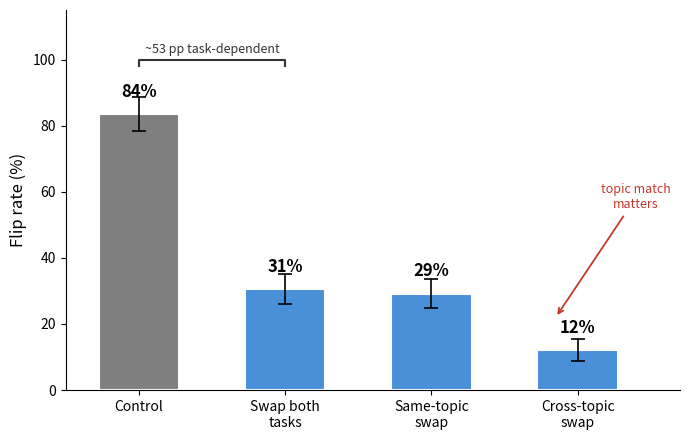

Write Python code to recreate this figure. (Note: this script raises an exception after producing the figure.)
import matplotlib.pyplot as plt
import matplotlib.patches as mpatches
import numpy as np

conditions = ["Control", "Swap both\ntasks", "Same-topic\nswap", "Cross-topic\nswap"]
flip_rates = [83.6, 30.6, 29.2, 12.1]
ci_low = [78.4, 26.1, 24.7, 8.7]
ci_high = [88.8, 35.2, 33.7, 15.5]

yerr_low = [r - lo for r, lo in zip(flip_rates, ci_low)]
yerr_high = [hi - r for r, hi in zip(flip_rates, ci_high)]

colors = ["#7f7f7f", "#4a90d9", "#4a90d9", "#4a90d9"]

fig, ax = plt.subplots(figsize=(7, 4.5))
bars = ax.bar(
    conditions, flip_rates, color=colors, edgecolor="white", linewidth=1.5, width=0.55
)
ax.errorbar(
    range(len(conditions)),
    flip_rates,
    yerr=[yerr_low, yerr_high],
    fmt="none",
    color="black",
    capsize=5,
    capthick=1.2,
    linewidth=1.2,
)

for i, rate in enumerate(flip_rates):
    ax.text(
        i, rate + 4, f"{rate:.0f}%",
        ha="center", va="bottom", fontsize=12, fontweight="bold",
    )

# Bracket: task-dependent component (Control → Swap both)
bracket_y = 100
ax.plot([0, 0, 1, 1], [bracket_y - 2, bracket_y, bracket_y, bracket_y - 2],
        color="#333", lw=1.5)
ax.text(0.5, bracket_y + 1, "~53 pp task-dependent",
        ha="center", va="bottom", fontsize=9, color="#333")

# Arrow: topic match matters (same-topic → cross-topic)
ax.annotate(
    "topic match\nmatters",
    xy=(2.85, 22), xytext=(3.4, 55),
    fontsize=9, color="#c0392b", ha="center",
    arrowprops=dict(arrowstyle="->", color="#c0392b", lw=1.3),
)

ax.set_ylabel("Flip rate (%)", fontsize=12)
ax.set_ylim(0, 115)
ax.set_xlim(-0.5, 3.7)
ax.spines["top"].set_visible(False)
ax.spines["right"].set_visible(False)
ax.tick_params(axis="x", labelsize=10)
ax.tick_params(axis="y", labelsize=10)

plt.tight_layout()
plt.savefig(
    "docs/logs/assets/plot_031226_eot_transfer_conditions.png",
    dpi=200,
    bbox_inches="tight",
)
print("Saved.")
